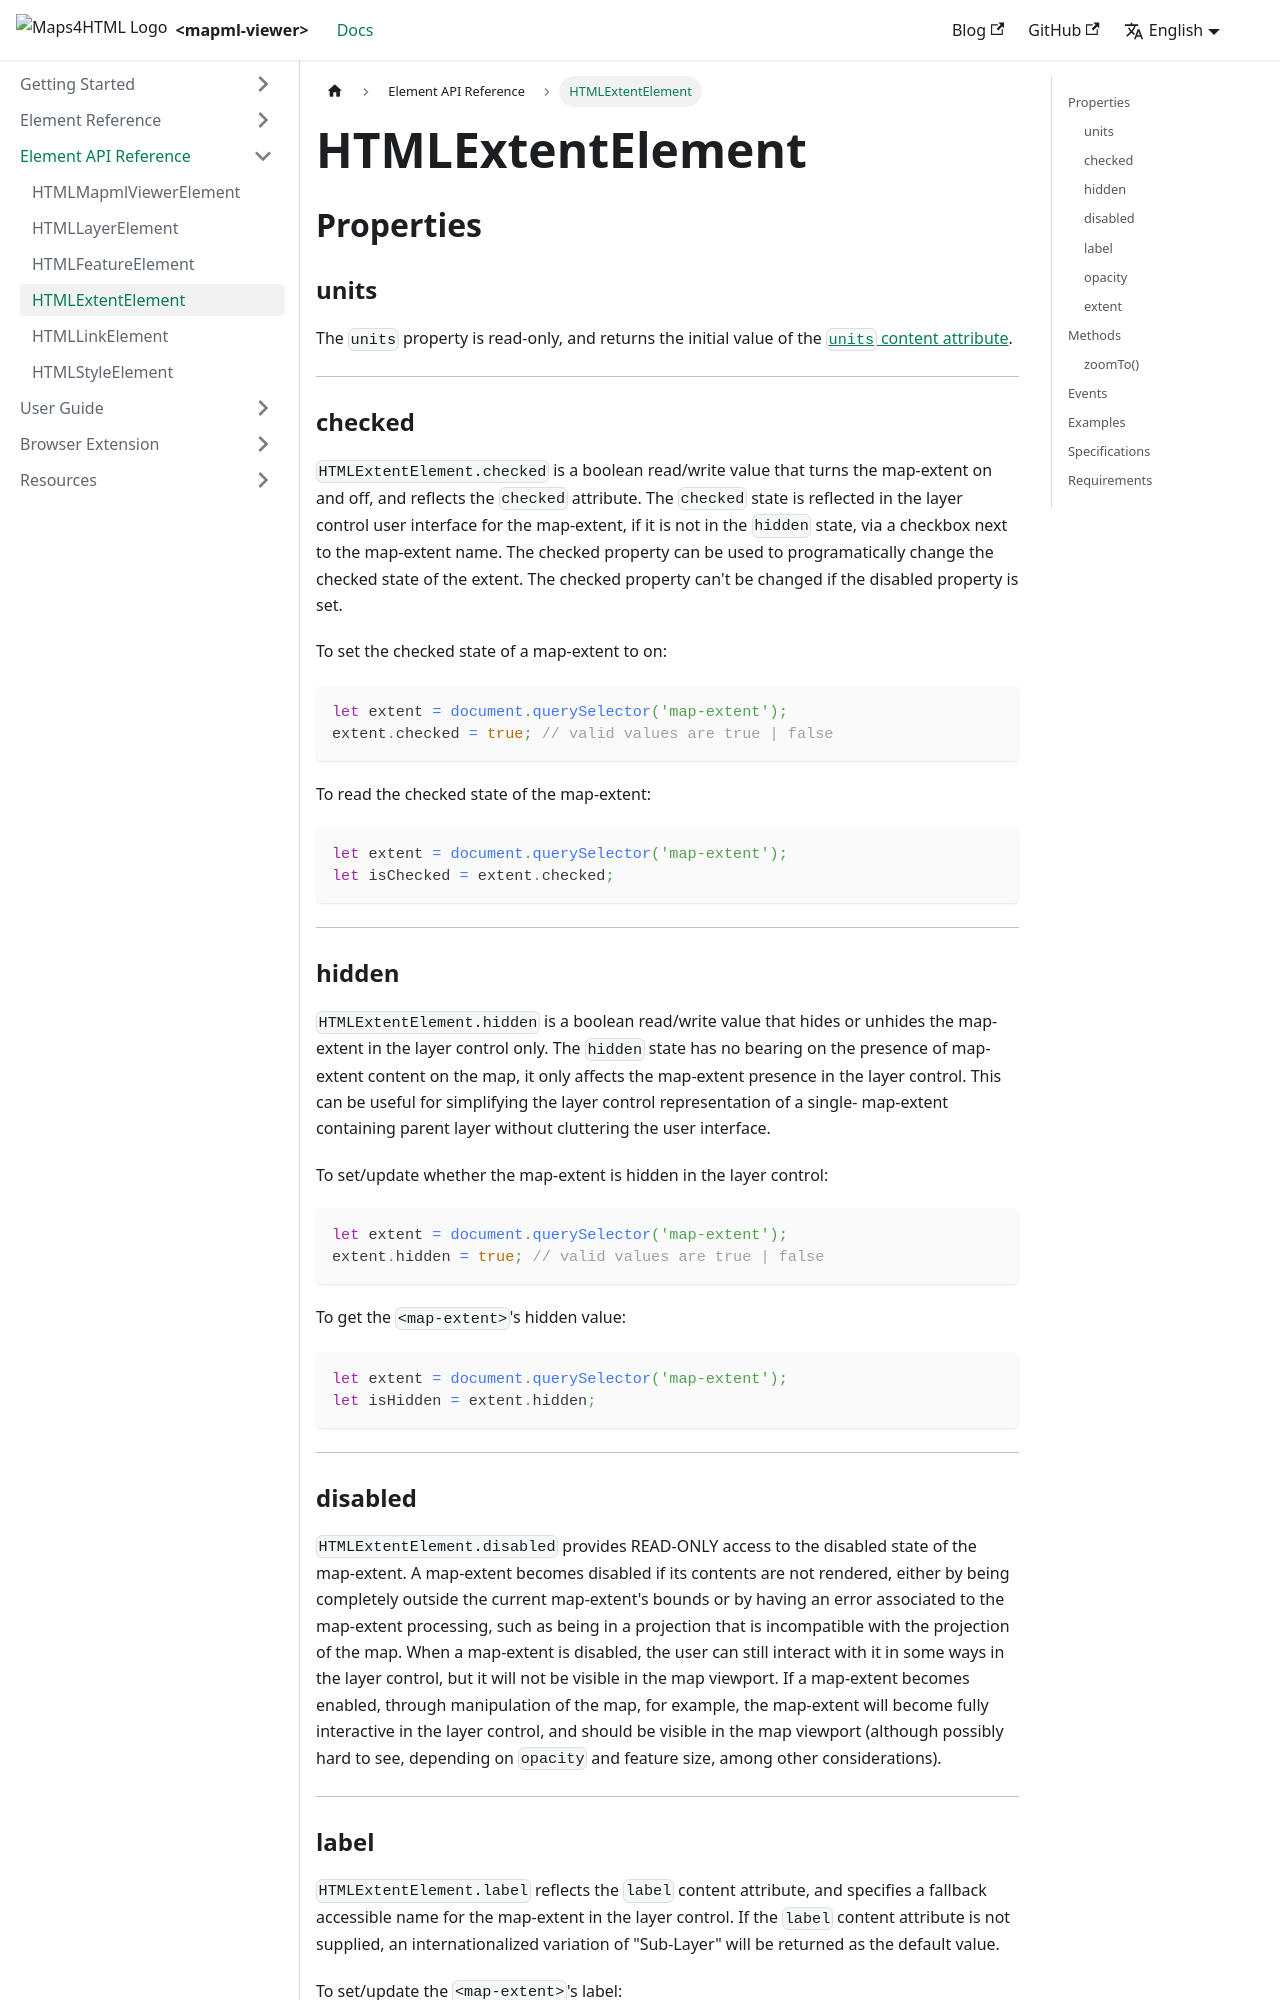

repository: Maps4HTML/web-map-doc · page: docs/api/map-extent-api/index.html · generator: docusaurus

---
id: map-extent-api
title: "HTMLExtentElement"
slug: /api/map-extent-api
---

# HTMLExtentElement

## Properties

### units

The `units` property is read-only, and returns the initial value of the [`units`
content attribute](../elements/extent/#units).

---

### checked

`HTMLExtentElement.checked` is a boolean read/write value that turns the map-extent 
on and off, and reflects the `checked` attribute. The `checked` state is 
reflected in the layer control user interface for the map-extent, if it is not 
in the `hidden` state, via a checkbox next to the map-extent name.  The checked 
property can be used to programatically change the checked state of the extent. 
The checked property can't be changed if the disabled property is set.

To set the checked state of a  map-extent to on:

```js
let extent = document.querySelector('map-extent');
extent.checked = true; // valid values are true | false
```

To read the checked state of the map-extent:

```js
let extent = document.querySelector('map-extent');
let isChecked = extent.checked;
```
---

### hidden

`HTMLExtentElement.hidden` is a boolean  read/write value that hides or unhides the
map-extent in the layer control only.  The `hidden` state has no bearing on the presence
of map-extent content on the map, it only affects the map-extent presence in the
layer control. This can be useful for simplifying the layer control representation
of a single- map-extent containing parent layer without cluttering the user 
interface.

To set/update whether the map-extent is hidden in the layer control:

```js
let extent = document.querySelector('map-extent');
extent.hidden = true; // valid values are true | false
```

To get the `<map-extent>`'s hidden value:

```js
let extent = document.querySelector('map-extent');
let isHidden = extent.hidden;
```
---

### disabled

`HTMLExtentElement.disabled` provides READ-ONLY access to the disabled state of the
map-extent.  A map-extent becomes disabled if its contents are not rendered, 
either by being completely outside the current map-extent's bounds or by having 
an error associated to the map-extent processing, such as being in a projection 
that is incompatible with the projection of the map. When a map-extent is 
disabled, the user can still interact with it in some ways in the layer control, but it will 
not be visible in the map viewport.  If a map-extent becomes enabled, through 
manipulation of the map, for example, the map-extent will become fully interactive
in the layer control, and should be visible in the map viewport (although 
possibly hard to see, depending on `opacity` and feature size, among other 
considerations).

---
